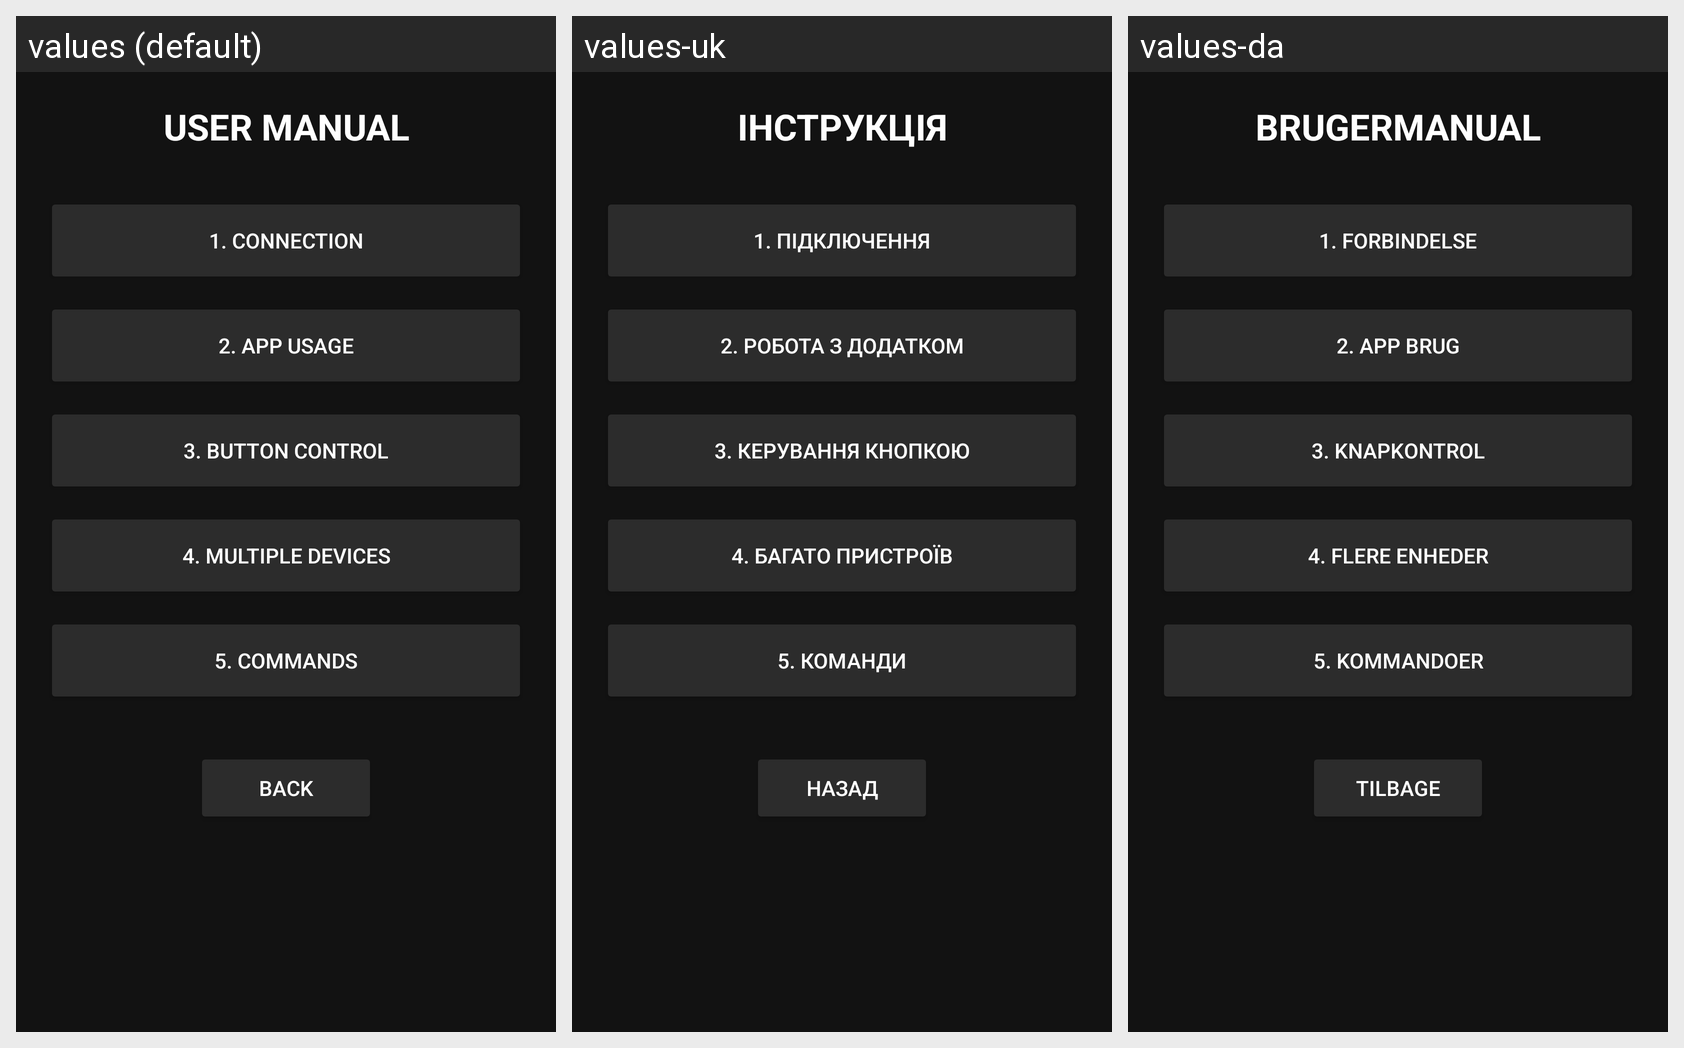

For this localized Android screen grid, give each drawn string resource with its value in every locale shown.
Android screen res/layout/activity_manual.xml rendered under 3 locales, left to right: values (default), values-uk, values-da. Device: Nexus 5 (rendered at 1080×1920; each locale shown at half size, 540×960, under a caption strip naming it); theme Theme.LedLamp.
Strings drawn on this screen, with the default value and each locale's value (text and hints the layout hard-codes, and strings that could not be matched under every locale, appear in the picture but are not listed):

menu_manual
  values: USER MANUAL
  values-uk: ІНСТРУКЦІЯ
  values-da: BRUGERMANUAL

title_manual_1
  values: 1. CONNECTION
  values-uk: 1. ПІДКЛЮЧЕННЯ
  values-da: 1. FORBINDELSE

title_manual_2
  values: 2. APP USAGE
  values-uk: 2. РОБОТА З ДОДАТКОМ
  values-da: 2. APP BRUG

title_manual_3
  values: 3. BUTTON CONTROL
  values-uk: 3. КЕРУВАННЯ КНОПКОЮ
  values-da: 3. KNAPKONTROL

title_manual_4
  values: 4. MULTIPLE DEVICES
  values-uk: 4. БАГАТО ПРИСТРОЇВ
  values-da: 4. FLERE ENHEDER

title_manual_5
  values: 5. COMMANDS
  values-uk: 5. КОМАНДИ
  values-da: 5. KOMMANDOER

btn_back
  values: BACK
  values-uk: НАЗАД
  values-da: TILBAGE
